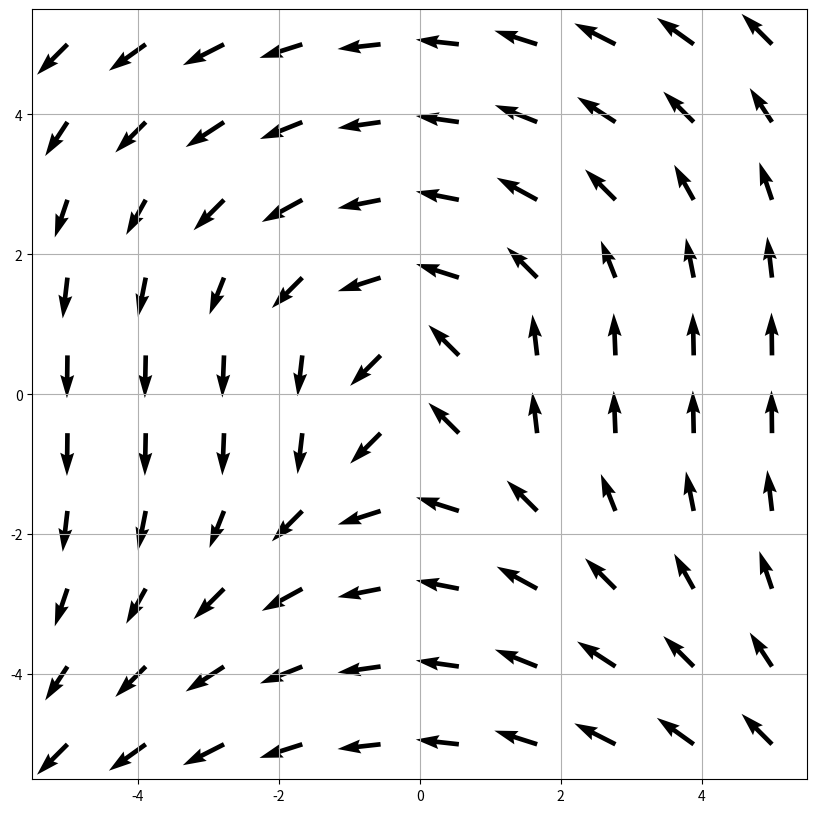

Write the Python code that produced this figure.
import matplotlib.pyplot as plt
from numpy import*

x = linspace(-5,5,10)
y = linspace(-5,5,10)

x1,y1 = meshgrid(x,y)

u = -y1**2/((x1**4 + y1**4))**(1/2)
v = x1/((x1**2 + y1**2)**(1/2))

fig = plt.figure(figsize=(10,10))

plt.quiver(x1,y1,u,v)
plt.grid()
plt.show()